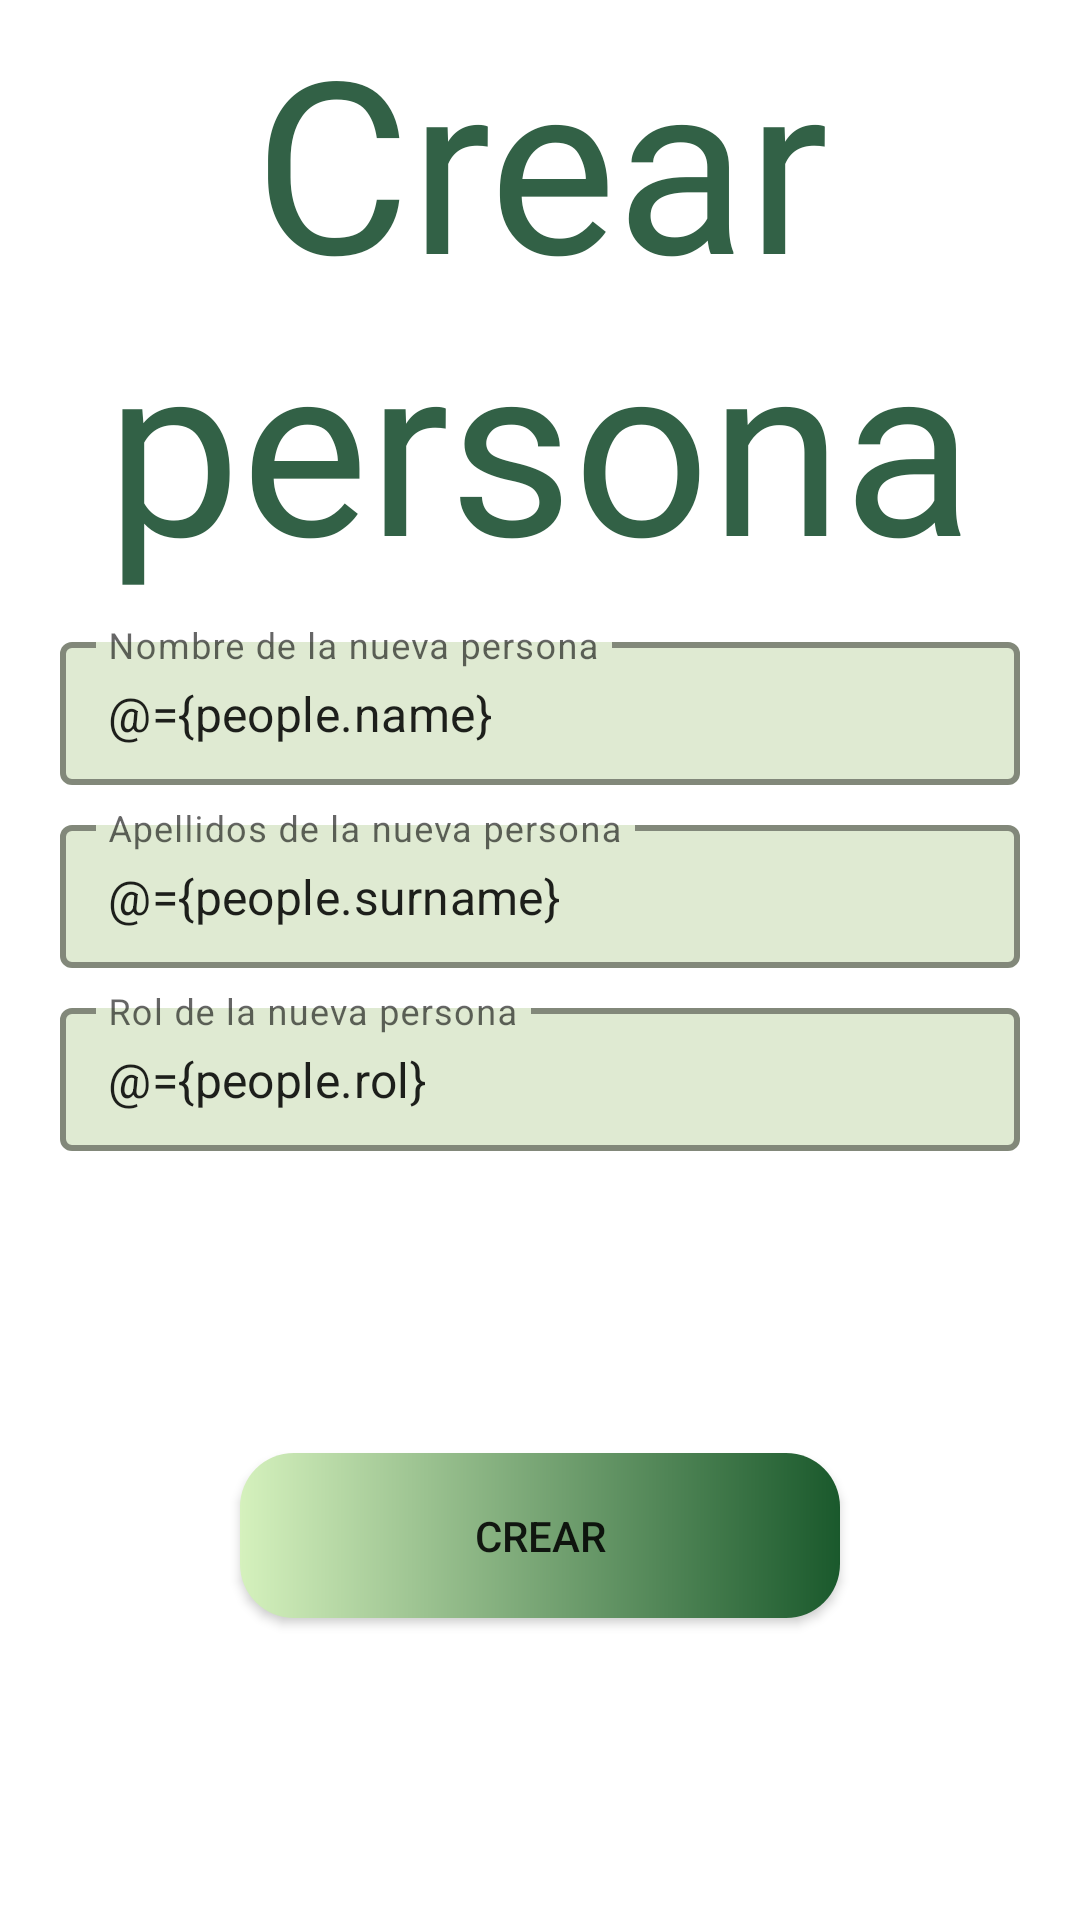

Here is an Android app screen rendered from its layout file. Give the layout XML and the strings, colors and styles it references.
<!-- AndroidManifest.xml: application theme Theme.PersonalPlanner -->
<!-- res/layout/fragment_create_people.xml -->
<?xml version="1.0" encoding="utf-8"?>
<layout xmlns:tools="http://schemas.android.com/tools"
    xmlns:android="http://schemas.android.com/apk/res/android"
    xmlns:app="http://schemas.android.com/apk/res-auto">

    <data>
        <variable
            name="people"
            type="com.example.personalplanner.data.model.People" />
    </data>

    <androidx.constraintlayout.widget.ConstraintLayout
        android:layout_width="match_parent"
        android:layout_height="match_parent"
        android:orientation="vertical">

        <androidx.constraintlayout.widget.Guideline
            android:id="@+id/glStart"
            android:layout_width="wrap_content"
            android:layout_height="wrap_content"
            android:orientation="vertical"
            app:layout_constraintGuide_begin="@dimen/create_people_fragment_guideline" />

        <androidx.constraintlayout.widget.Guideline
            android:id="@+id/glEnd"
            android:layout_width="wrap_content"
            android:layout_height="wrap_content"
            android:orientation="vertical"
            app:layout_constraintGuide_end="@dimen/create_people_fragment_guideline" />

        <TextView
            android:id="@+id/tvTitle"
            android:layout_width="0dp"
            android:layout_height="wrap_content"
            android:fontFamily="@font/ramadhan"
            android:text="@string/tvCreatePeople"
            android:textAlignment="center"
            android:textColor="@color/color_border_shadow"
            android:textSize="@dimen/create_people_fragment_text_view_title_text_size"
            app:layout_constraintEnd_toStartOf="@+id/glEnd"
            app:layout_constraintStart_toStartOf="@+id/glStart"
            app:layout_constraintTop_toTopOf="parent" />

        <com.google.android.material.textfield.TextInputLayout
            android:id="@+id/tilCreatePeopleName"
            style="@style/TextInputLayoutStyleCreateUser"
            android:layout_width="0dp"
            android:layout_height="wrap_content"
            android:layout_marginTop="8dp"
            app:layout_constraintEnd_toStartOf="@+id/glEnd"
            app:layout_constraintStart_toStartOf="@+id/glStart"
            app:layout_constraintTop_toBottomOf="@+id/tvTitle"
            app:layout_constraintVertical_bias="0.0">

            <com.google.android.material.textfield.TextInputEditText
                android:layout_width="match_parent"
                android:layout_height="wrap_content"
                android:hint="@string/tilCreatePeopleName"
                android:text="@={people.name}" />
        </com.google.android.material.textfield.TextInputLayout>

        <com.google.android.material.textfield.TextInputLayout
            android:id="@+id/tilCreatePeopleSurname"
            style="@style/TextInputLayoutStyleCreateUser"
            android:layout_width="0dp"
            android:layout_height="wrap_content"
            android:layout_marginTop="8dp"
            app:layout_constraintEnd_toStartOf="@+id/glEnd"
            app:layout_constraintStart_toStartOf="@+id/glStart"
            app:layout_constraintTop_toBottomOf="@+id/tilCreatePeopleName"
            app:layout_constraintVertical_bias="0.0">

            <com.google.android.material.textfield.TextInputEditText
                android:layout_width="match_parent"
                android:layout_height="wrap_content"
                android:hint="@string/tilCreatePeopleSurname"
                android:text="@={people.surname}" />
        </com.google.android.material.textfield.TextInputLayout>

        <com.google.android.material.textfield.TextInputLayout
            android:id="@+id/tilCreatePeopleRol"
            style="@style/TextInputLayoutStyleCreateUser"
            android:layout_width="0dp"
            android:layout_height="wrap_content"
            android:layout_marginTop="8dp"
            app:layout_constraintEnd_toStartOf="@+id/glEnd"
            app:layout_constraintStart_toStartOf="@+id/glStart"
            app:layout_constraintTop_toBottomOf="@+id/tilCreatePeopleSurname">

            <com.google.android.material.textfield.TextInputEditText
                android:layout_width="match_parent"
                android:layout_height="wrap_content"
                android:hint="@string/tilCreatePeopleRol"
                android:text="@={people.rol}"/>
        </com.google.android.material.textfield.TextInputLayout>

        

        <Button
            android:id="@+id/btnCreatePeople"
            android:layout_width="@dimen/button_create_people_width"
            android:layout_height="@dimen/button_create_people_height"
            android:layout_gravity="center"
            android:background="@drawable/shape_button_create_people"
            android:text="CREAR"
            app:backgroundTint="@null"
            app:layout_constraintBottom_toBottomOf="parent"
            app:layout_constraintEnd_toEndOf="parent"
            app:layout_constraintStart_toStartOf="parent"
            app:layout_constraintTop_toBottomOf="@+id/tilCreatePeopleRol" />
        />


    </androidx.constraintlayout.widget.ConstraintLayout>
</layout>
<!-- resources referenced by this layout -->
<resources>
  <color name="color_border_shadow">#326146</color>
  <dimen name="button_create_people_height">55dp</dimen>
  <dimen name="button_create_people_width">200dp</dimen>
  <dimen name="create_people_fragment_guideline">20dp</dimen>
  <dimen name="create_people_fragment_text_view_title_text_size">80sp</dimen>
  <!-- drawable shape_button_create_people (drawable) -->
  <?xml version="1.0" encoding="utf-8"?>
  <shape
      xmlns:android="http://schemas.android.com/apk/res/android"
      android:shape="rectangle">
  
      <gradient
          android:type="linear"
          android:startColor="#D5F1BD"
          android:endColor="#1A592C"
          android:angle="0"
          />
      <corners android:topLeftRadius="18dp"
          android:bottomRightRadius="18dp"
          android:topRightRadius="18dp"
          android:bottomLeftRadius="18dp"
          />
  
  </shape>
  <string name="tilCreatePeopleName">Nombre de la nueva persona</string>
  <string name="tilCreatePeopleRol">Rol de la nueva persona</string>
  <string name="tilCreatePeopleSurname">Apellidos de la nueva persona</string>
  <string name="tvCreatePeople">Crear persona</string>
  <style name="TextInputLayoutStyleCreateUser" parent="Widget.MaterialComponents.TextInputLayout.OutlinedBox.Dense">
          <item name="boxStrokeColor">@color/color_primary</item>
          <item name="boxStrokeWidth">2dp</item>
          <item name="boxBackgroundColor">#DFEAD2</item>
          <item name="hintTextColor">@color/color_primary_variant</item>
          <item name="android:textCursorDrawable">@color/color_primary</item>
      </style>
  <style name="Theme.PersonalPlanner" parent="Theme.MaterialComponents.DayNight.DarkActionBar">
          
          <item name="colorPrimary">@color/color_primary</item>
          <item name="colorPrimaryVariant">@color/color_primary_variant</item>
          <item name="colorOnPrimary">@color/white</item>
          
          <item name="colorSecondary">@color/teal_200</item>
          <item name="colorSecondaryVariant">@color/teal_700</item>
          <item name="colorOnSecondary">@color/black</item>
          
          <item name="android:statusBarColor">?attr/colorPrimaryVariant</item>
          
      </style>
  <color name="color_primary">#9B829D</color>
  <color name="color_primary_variant">#735176</color>
  <color name="white">#FFFFFFFF</color>
  <color name="teal_200">#FF03DAC5</color>
  <color name="teal_700">#FF018786</color>
  <color name="black">#FF000000</color>
</resources>
